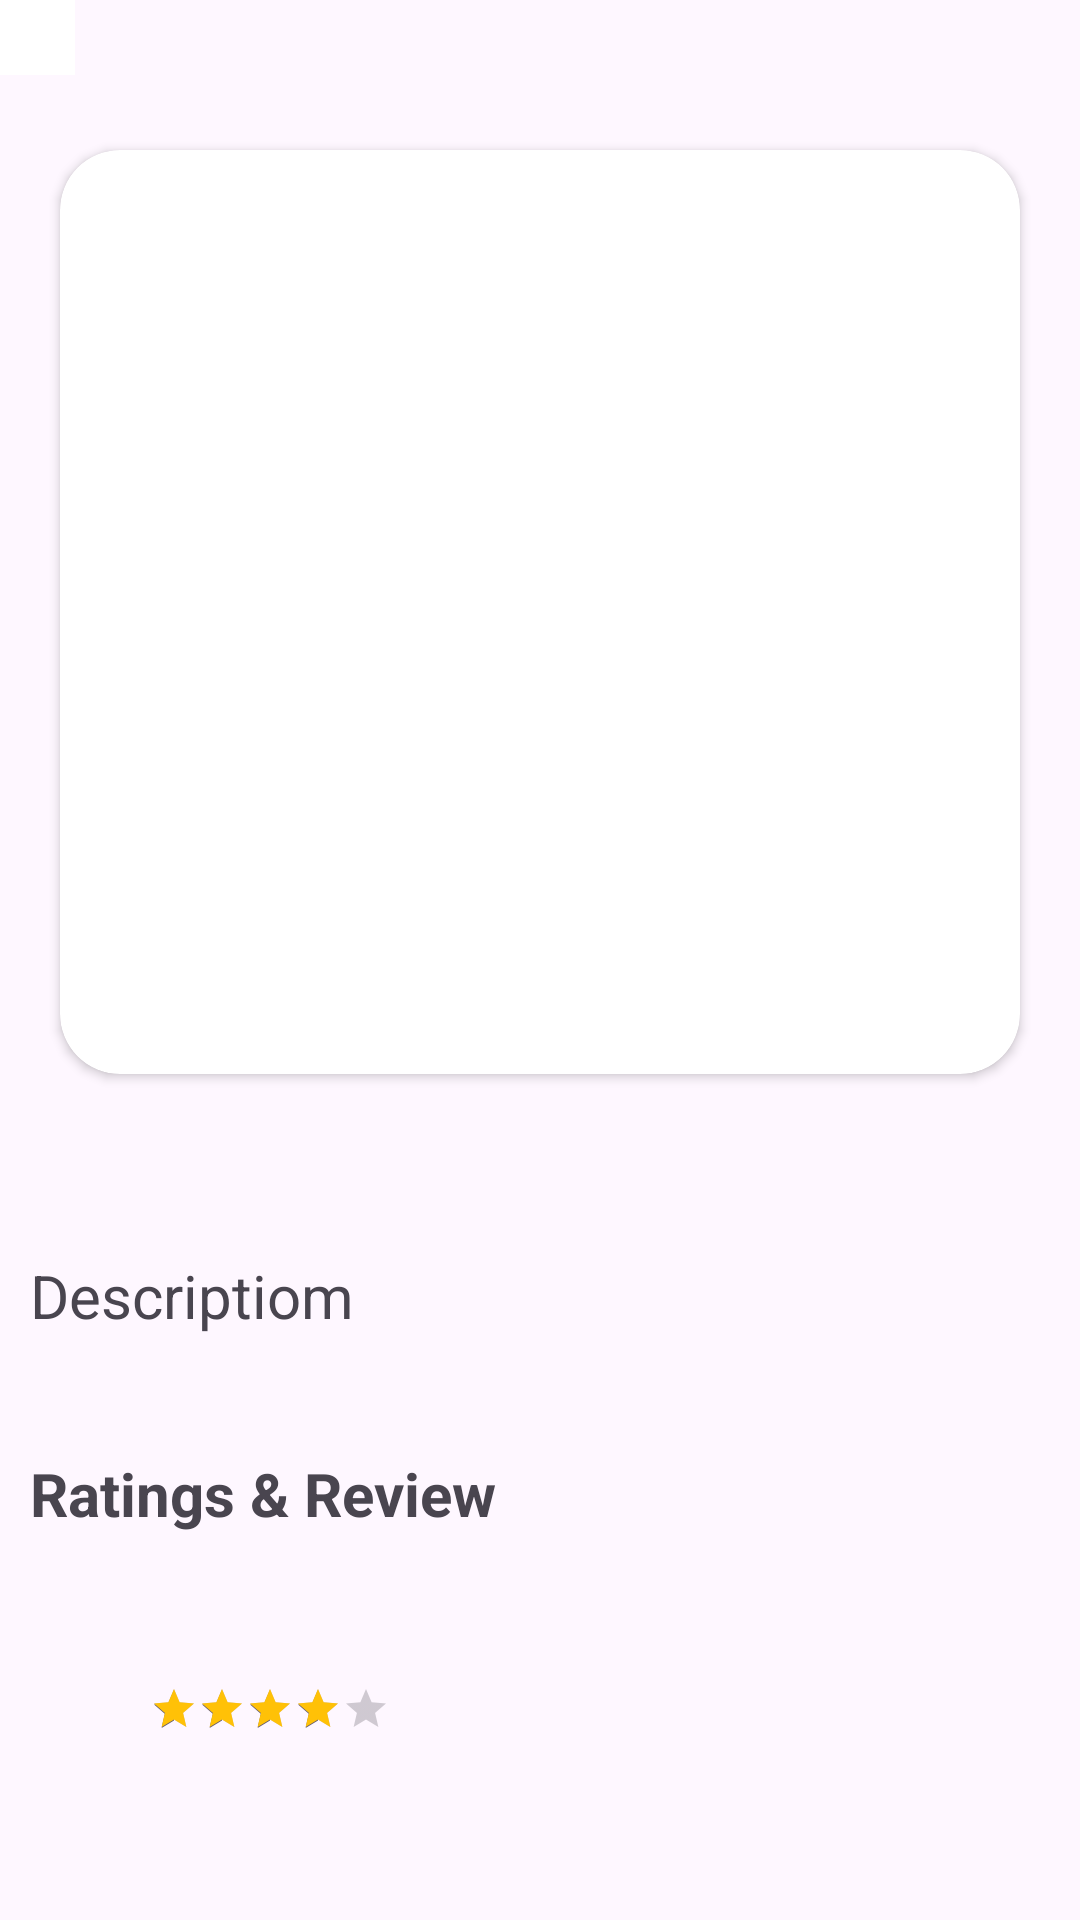

Write the Android layout XML for this screen, with the resource values it uses.
<!-- AndroidManifest.xml: application theme Theme.Retrofit_RecylerView -->
<!-- res/layout/activity_description_product.xml -->
<?xml version="1.0" encoding="utf-8"?>
<RelativeLayout xmlns:android="http://schemas.android.com/apk/res/android"
    xmlns:app="http://schemas.android.com/apk/res-auto"
    xmlns:tools="http://schemas.android.com/tools"
    android:layout_width="match_parent"
    android:layout_height="match_parent"
    tools:context=".DescriptionProductActivity">

    <ImageButton
        android:id="@+id/imageButton"
        android:layout_width="25dp"
        android:layout_height="25dp"
        android:layout_alignParentStart="true"
        android:src="@drawable/baseline_keyboard_backspace_24"
        android:background="@color/white"
        android:onClick="onClickBack"/>

    <androidx.cardview.widget.CardView
        android:id="@+id/cardDetail"
        android:layout_width="match_parent"
        android:layout_height="wrap_content"
        android:layout_marginTop="50dp"
        android:layout_marginLeft="20dp"
        android:layout_marginRight="20dp"
        android:layout_marginBottom="100dp"
        app:cardCornerRadius="20dp"
        app:cardBackgroundColor="#FFFFFF">

        <ImageView
            android:id="@+id/imgDetail"
            android:layout_width="match_parent"
            android:layout_height="308dp" />
    </androidx.cardview.widget.CardView>

    <TextView
        android:id="@+id/txtDescription"
        android:layout_width="wrap_content"
        android:layout_height="wrap_content"
        android:layout_below="@id/cardDetail"
        android:layout_marginLeft="10dp"
        android:layout_marginTop="-40dp"
        android:text="Descriptiom"
        android:textSize="20sp" />

    <TextView
        android:id="@+id/txtDescriptionData"
        android:layout_width="wrap_content"
        android:layout_height="wrap_content"
        android:layout_below="@id/txtDescription"
        android:layout_marginTop="10dp"
        android:layout_marginLeft="10dp" />
    
    <TextView
        android:layout_width="match_parent"
        android:layout_height="wrap_content"
        android:id="@+id/heading"
        android:layout_below="@id/txtDescriptionData"
        android:layout_marginTop="10dp"
        android:layout_marginLeft="10dp"
        android:layout_marginStart="10dp"
        android:layout_marginRight="10dp"
        android:layout_marginEnd="10dp"
        android:textSize="20sp"
        android:text="Ratings &amp; Review"
        android:textStyle="bold"/>
    
    <TextView
        android:layout_width="wrap_content"
        android:layout_height="wrap_content"
        android:id="@+id/ratingNumber"
        android:layout_below="@+id/heading"
        android:layout_marginEnd="100dp"
        android:layout_marginRight="100dp"
        android:layout_marginLeft="68dp"
        android:layout_marginStart="68dp"
        android:textSize="30sp"
        android:textStyle="bold"
        android:fontFamily="sans-serif-black"/>

    <RatingBar
        android:id="@+id/ratingBar"
        style="?android:ratingBarStyleSmall"
        android:layout_width="wrap_content"
        android:layout_height="wrap_content"
        android:layout_below="@id/ratingNumber"
        android:layout_marginTop="10dp"
        android:layout_marginLeft="50dp"
        android:rating="4"
        android:stepSize="1"
        android:progressTint="#FFC107"/>
    
    <TextView
        android:layout_width="wrap_content"
        android:layout_height="wrap_content"
        android:id="@+id/totalRating"
        android:layout_below="@id/ratingBar"
        android:layout_marginLeft="60dp"
        android:layout_marginStart="68dp"
        android:textSize="12sp" />


</RelativeLayout>
<!-- resources referenced by this layout -->
<resources>
  <style name="Theme.Retrofit_RecylerView" parent="Base.Theme.Retrofit_RecylerView" />
  <style name="Base.Theme.Retrofit_RecylerView" parent="Theme.Material3.DayNight.NoActionBar">
          
          
      </style>
  <!-- not gathered from this repository: default colours our renderer supplied (Android Studio template values) -->
  <color name="white">#FFFFFFFF</color>
</resources>
